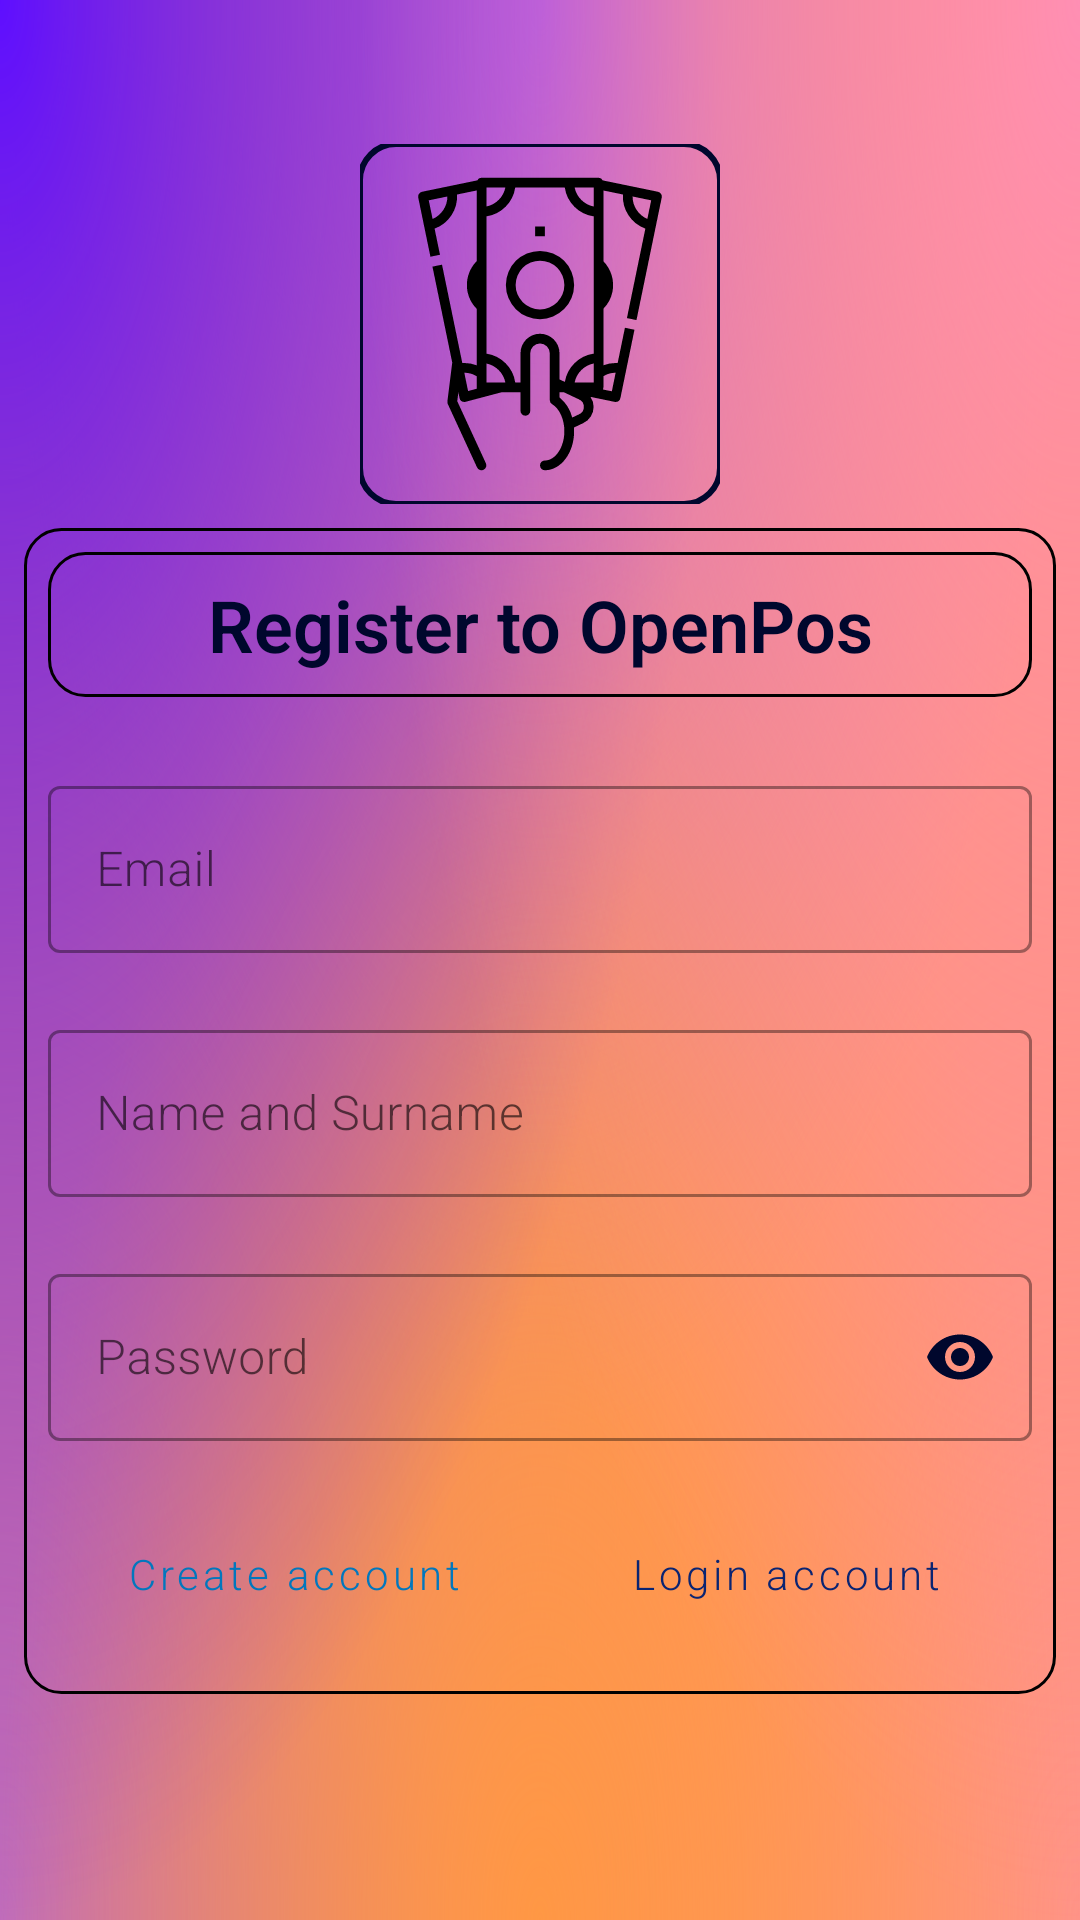

This screen was rendered from an Android layout file. Write that file and the resources it references.
<!-- AndroidManifest.xml: application theme Theme.InternetFreePaymentGateway.NoActionBar -->
<!-- res/layout/activity_register.xml -->
<?xml version="1.0" encoding="utf-8"?>
<androidx.constraintlayout.widget.ConstraintLayout xmlns:android="http://schemas.android.com/apk/res/android"
    xmlns:app="http://schemas.android.com/apk/res-auto"
    xmlns:tools="http://schemas.android.com/tools"
    android:layout_width="match_parent"
    android:layout_height="match_parent"
    android:background="@drawable/ic_backgr"
    tools:context=".register.Register">

    <com.google.android.material.imageview.ShapeableImageView
        android:id="@+id/register_image_content"
        android:layout_width="120dp"
        android:layout_height="120dp"
        android:layout_marginTop="48dp"
        android:src="@drawable/ic_cash"
        app:contentPadding="8dp"
        app:layout_constraintEnd_toEndOf="parent"
        app:strokeColor="@color/colorOnPrimary"
        app:strokeWidth="2dp"
        app:shapeAppearanceOverlay="@style/circularImageView"
        app:layout_constraintStart_toStartOf="parent"
        app:layout_constraintTop_toTopOf="parent" />

    <androidx.constraintlayout.widget.ConstraintLayout
        android:layout_width="match_parent"
        android:layout_height="wrap_content"
        android:layout_marginStart="8dp"
        android:layout_marginTop="8dp"
        android:layout_marginEnd="8dp"
        android:background="@drawable/any_view_container"
        android:padding="8dp"
        app:layout_constraintEnd_toEndOf="parent"
        app:layout_constraintStart_toStartOf="parent"
        app:layout_constraintTop_toBottomOf="@+id/register_image_content">

        <TextView
            android:id="@+id/textView5"
            style="@style/ThemeOverlay.Material3.AutoCompleteTextView.OutlinedBox"
            android:layout_width="match_parent"
            android:layout_height="wrap_content"
            android:background="@drawable/any_view_container"
            android:elevation="@dimen/xSmallDp"
            android:gravity="center"
            android:padding="8dp"
            android:text="Register to OpenPos"
            android:textColor="@color/colorOnPrimary"
            android:textSize="@dimen/mediumSp"
            android:textStyle="bold"
            app:layout_constraintEnd_toEndOf="parent"
            app:layout_constraintStart_toStartOf="parent"
            app:layout_constraintTop_toTopOf="parent" />

        <TextView
            android:id="@+id/register_error_text"
            style="@style/ThemeOverlay.Material3.AutoCompleteTextView.OutlinedBox"
            android:layout_width="match_parent"
            android:layout_height="wrap_content"
            android:layout_marginTop="8dp"
            android:layout_marginBottom="8dp"
            android:elevation="@dimen/xSmallDp"
            android:textColor="@color/colorPrimary"
            android:textSize="@dimen/smallSp"
            android:visibility="visible"
            app:layout_constraintBottom_toTopOf="@+id/register_page_email_text"
            app:layout_constraintEnd_toEndOf="parent"
            app:layout_constraintStart_toStartOf="parent"
            app:layout_constraintTop_toBottomOf="@+id/textView5" />

        <com.google.android.material.textfield.TextInputLayout
            android:id="@+id/register_page_email_text"
            style="@style/Widget.MaterialComponents.TextInputLayout.OutlinedBox"
            android:layout_width="match_parent"
            android:layout_height="wrap_content"
            app:boxStrokeWidthFocused="2dp"
            app:endIconMode="clear_text"
            app:endIconTint="@color/colorOnPrimary"
            app:errorEnabled="true"
            app:hintTextColor="#E64A19"
            app:layout_constraintEnd_toEndOf="parent"
            app:layout_constraintStart_toStartOf="parent"
            app:layout_constraintTop_toBottomOf="@+id/register_error_text">


            <com.google.android.material.textfield.TextInputEditText
                android:id="@+id/register_page_email_text_field"
                android:layout_width="match_parent"
                android:layout_height="match_parent"
                android:hint="Email"
                android:inputType="text|textEmailAddress"
                android:singleLine="true"
                android:textColor="#000000" />
        </com.google.android.material.textfield.TextInputLayout>

        <com.google.android.material.textfield.TextInputLayout
            android:id="@+id/register_page_name_and_surname_text"
            style="@style/Widget.MaterialComponents.TextInputLayout.OutlinedBox"
            android:layout_width="match_parent"
            android:layout_height="wrap_content"
            app:boxStrokeWidthFocused="2dp"
            app:endIconMode="clear_text"
            app:endIconTint="@color/colorOnPrimary"
            app:errorEnabled="true"
            app:hintTextColor="#E64A19"
            app:layout_constraintTop_toBottomOf="@+id/register_page_email_text"
            tools:layout_editor_absoluteX="8dp">


            <com.google.android.material.textfield.TextInputEditText
                android:id="@+id/register_page_name_and_surname_text_field"
                android:layout_width="match_parent"
                android:layout_height="match_parent"
                android:hint="Name and Surname"
                android:inputType="text"
                android:singleLine="true"
                android:textColor="#000000" />
        </com.google.android.material.textfield.TextInputLayout>

        <com.google.android.material.textfield.TextInputLayout
            android:id="@+id/register_page_password_text"
            style="@style/Widget.MaterialComponents.TextInputLayout.OutlinedBox"
            android:layout_width="match_parent"
            android:layout_height="wrap_content"
            app:boxStrokeWidthFocused="2dp"
            app:endIconMode="password_toggle"
            app:endIconTint="@color/colorOnPrimary"
            app:errorEnabled="true"
            app:hintTextColor="#E64A19"
            app:layout_constraintTop_toBottomOf="@+id/register_page_name_and_surname_text"
            tools:layout_editor_absoluteX="8dp">


            <com.google.android.material.textfield.TextInputEditText
                android:id="@+id/register_page_password_text_field"
                android:layout_width="match_parent"
                android:layout_height="match_parent"
                android:hint="Password"
                android:inputType="textPassword"
                android:singleLine="true"
                android:textColor="#000000" />
        </com.google.android.material.textfield.TextInputLayout>

        <Button
            android:id="@+id/register_page_submit_button"
            style="@style/Widget.MaterialComponents.Button.OutlinedButton"
            android:layout_width="0dp"
            android:layout_height="wrap_content"
            android:layout_marginStart="8dp"
            android:layout_marginEnd="8dp"
            android:layout_marginBottom="8dp"
            android:enabled="false"
            android:text="Create account"
            android:textAllCaps="false"
            android:textColor="#0277BD"
            app:layout_constraintBottom_toBottomOf="parent"
            app:layout_constraintEnd_toStartOf="@+id/register_page_login_account_page"
            app:layout_constraintStart_toStartOf="parent"
            app:layout_constraintTop_toBottomOf="@+id/register_page_password_text"
            app:rippleColor="#740277BD"
            app:strokeColor="#0277BD"
            app:strokeWidth="1dp" />

        <Button
            android:id="@+id/register_page_login_account_page"
            style="@style/Widget.MaterialComponents.Button.OutlinedButton"
            android:layout_width="0dp"
            android:layout_height="wrap_content"
            android:layout_marginStart="8dp"
            android:layout_marginEnd="8dp"
            android:layout_marginBottom="8dp"
            android:text="Login account"
            android:textAllCaps="false"
            android:textColor="@color/colorAccent"
            app:layout_constraintBottom_toBottomOf="parent"
            app:layout_constraintEnd_toEndOf="parent"
            app:layout_constraintStart_toEndOf="@+id/register_page_submit_button"
            app:layout_constraintTop_toBottomOf="@+id/register_page_password_text"
            app:rippleColor="#730A2472"
            app:strokeColor="@color/colorAccent"
            app:strokeWidth="1dp" />
    </androidx.constraintlayout.widget.ConstraintLayout>

</androidx.constraintlayout.widget.ConstraintLayout>
<!-- resources referenced by this layout -->
<resources>
  <color name="colorAccent">#0A2472</color>
  <color name="colorOnPrimary">#00072D</color>
  <color name="colorPrimary">#A6E1FA</color>
  <dimen name="mediumSp">24sp</dimen>
  <dimen name="smallSp">12sp</dimen>
  <dimen name="xSmallDp">8dp</dimen>
  <!-- drawable any_view_container (drawable) -->
  <?xml version="1.0" encoding="utf-8"?>
  <shape xmlns:android="http://schemas.android.com/apk/res/android">
      <corners android:radius="@dimen/smallDp" />
      <stroke android:width="1dp" android:color="#000000"/>
  </shape>
  <!-- drawable ic_backgr: vector/xml drawable (drawable, 2824 chars, omitted) -->
  <!-- drawable ic_cash: vector/xml drawable (drawable, 2282 chars, omitted) -->
  <style name="circularImageView">
          <item name="cornerFamily">rounded</item>
          <item name="cornerSize">12dp</item>
      </style>
  <style name="Theme.InternetFreePaymentGateway.NoActionBar">
          <item name="windowActionBar">false</item>
          <item name="windowNoTitle">true</item>
      </style>
  <dimen name="smallDp">12dp</dimen>
</resources>
